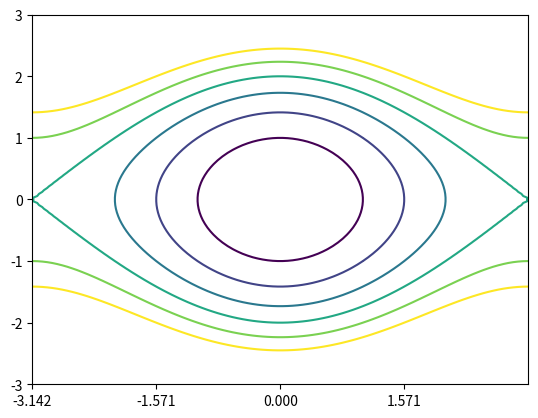

Here is the Python script that generated this plot:
from scipy.special import ellipk, ellipkinc, ellipj
from scipy.constants import g
from numpy import sin, sqrt, linspace, deg2rad, array, arcsin, pi, real, arccos, meshgrid, cos, arange
from matplotlib.pyplot import plot, show, xlabel, ylabel, xlim, ylim, legend, contour, xticks
from numpy.fft import fft


def period(phi, l):
    return 4*sqrt(l/1)*ellipk(sin(phi/2)**2)


x = linspace(-pi, pi, 100)
y = linspace(-3, 3, 100)
X, Y = meshgrid(x, y)
Z = 0.5*Y**2 - cos(X)
contour(X, Y, Z, levels=[-1/2, 0, 1/2, 1, 3/2, 2])
xticks(arange(-pi, pi, pi/2))
show()

